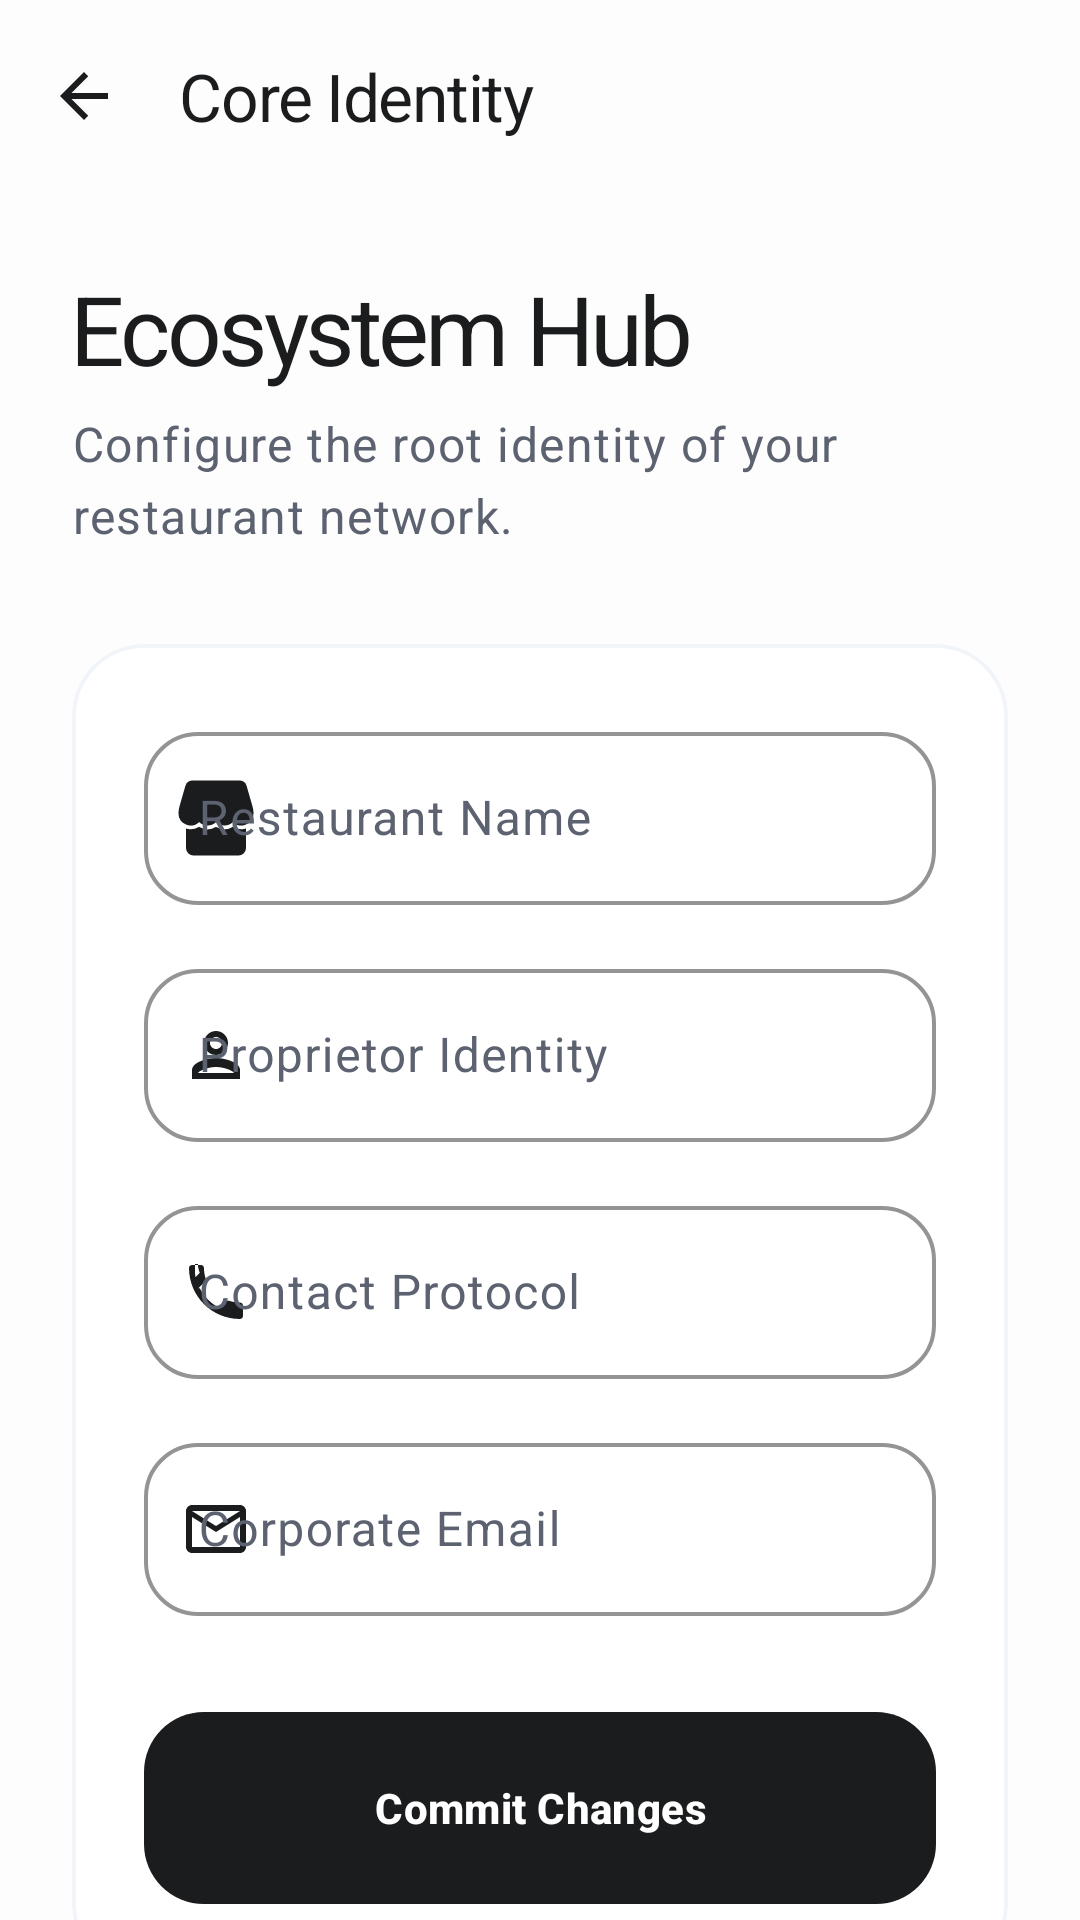

Layout XML and referenced resources for this Android screen:
<!-- AndroidManifest.xml: application theme Theme.KasirAPP -->
<!-- res/layout/activity_edit_restaurant.xml -->
<?xml version="1.0" encoding="utf-8"?>
<androidx.coordinatorlayout.widget.CoordinatorLayout
    xmlns:android="http://schemas.android.com/apk/res/android"
    xmlns:app="http://schemas.android.com/apk/res-auto"
    android:layout_width="match_parent"
    android:layout_height="match_parent"
    android:background="@color/background">

    <com.google.android.material.appbar.AppBarLayout
        android:layout_width="match_parent"
        android:layout_height="wrap_content"
        android:fitsSystemWindows="true"
        app:elevation="0dp"
        android:background="@color/background">

        <com.google.android.material.appbar.MaterialToolbar
            android:id="@+id/toolbar"
            android:layout_width="match_parent"
            android:layout_height="?attr/actionBarSize"
            app:navigationIcon="@drawable/ic_arrow_back"
            app:navigationIconTint="@color/primary"
            app:title="Core Identity"
            app:titleTextColor="@color/primary"
            app:titleTextAppearance="@style/TextAppearance.App.TitleLarge"
            android:background="@color/background" />

    </com.google.android.material.appbar.AppBarLayout>

    <androidx.core.widget.NestedScrollView
        android:id="@+id/scrollView"
        android:layout_width="match_parent"
        android:layout_height="match_parent"
        android:clipToPadding="false"
        android:fillViewport="true"
        app:layout_behavior="@string/appbar_scrolling_view_behavior">

        <LinearLayout
            android:layout_width="match_parent"
            android:layout_height="wrap_content"
            android:orientation="vertical"
            android:padding="24dp">

            <TextView
                style="@style/TextAppearance.App.HeadlineLarge"
                android:layout_width="wrap_content"
                android:layout_height="wrap_content"
                android:text="Ecosystem Hub" />

            <TextView
                style="@style/TextAppearance.App.BodyLarge"
                android:layout_width="wrap_content"
                android:layout_height="wrap_content"
                android:layout_marginTop="6dp"
                android:text="Configure the root identity of your restaurant network." />

            <com.google.android.material.card.MaterialCardView
                android:id="@+id/cardForm"
                style="@style/Widget.App.Card.Solid"
                android:layout_width="match_parent"
                android:layout_height="wrap_content"
                android:layout_marginTop="32dp">

                <LinearLayout
                    android:layout_width="match_parent"
                    android:layout_height="wrap_content"
                    android:orientation="vertical"
                    android:padding="24dp">

                    <com.google.android.material.textfield.TextInputLayout
                        android:layout_width="match_parent"
                        android:layout_height="wrap_content"
                        android:hint="Restaurant Name"
                        app:startIconDrawable="@drawable/ic_store"
                        app:startIconTint="@color/primary">
                        <com.google.android.material.textfield.TextInputEditText
                            android:id="@+id/edtNamaRestoran"
                            android:layout_width="match_parent"
                            android:layout_height="wrap_content"
                            android:inputType="textCapWords"
                            android:padding="18dp"/>
                    </com.google.android.material.textfield.TextInputLayout>

                    <com.google.android.material.textfield.TextInputLayout
                        android:layout_width="match_parent"
                        android:layout_height="wrap_content"
                        android:layout_marginTop="16dp"
                        android:hint="Proprietor Identity"
                        app:startIconDrawable="@drawable/ic_person"
                        app:startIconTint="@color/primary">
                        <com.google.android.material.textfield.TextInputEditText
                            android:id="@+id/edtPemilik"
                            android:layout_width="match_parent"
                            android:layout_height="wrap_content"
                            android:inputType="textCapWords"
                            android:padding="18dp"/>
                    </com.google.android.material.textfield.TextInputLayout>

                    <com.google.android.material.textfield.TextInputLayout
                        android:layout_width="match_parent"
                        android:layout_height="wrap_content"
                        android:layout_marginTop="16dp"
                        android:hint="Contact Protocol"
                        app:startIconDrawable="@drawable/ic_phone"
                        app:startIconTint="@color/primary">
                        <com.google.android.material.textfield.TextInputEditText
                            android:id="@+id/edtTelepon"
                            android:layout_width="match_parent"
                            android:layout_height="wrap_content"
                            android:inputType="phone"
                            android:padding="18dp"/>
                    </com.google.android.material.textfield.TextInputLayout>

                    <com.google.android.material.textfield.TextInputLayout
                        android:layout_width="match_parent"
                        android:layout_height="wrap_content"
                        android:layout_marginTop="16dp"
                        android:hint="Corporate Email"
                        app:startIconDrawable="@drawable/ic_email"
                        app:startIconTint="@color/primary">
                        <com.google.android.material.textfield.TextInputEditText
                            android:id="@+id/edtEmail"
                            android:layout_width="match_parent"
                            android:layout_height="wrap_content"
                            android:inputType="textEmailAddress"
                            android:padding="18dp"/>
                    </com.google.android.material.textfield.TextInputLayout>

                    <com.google.android.material.button.MaterialButton
                        android:id="@+id/btnSimpan"
                        style="@style/Widget.App.Button.Primary"
                        android:layout_width="match_parent"
                        android:layout_height="64dp"
                        android:layout_marginTop="32dp"
                        android:text="Commit Changes" />

                    
                    <View android:id="@+id/edtAlamatRestoran" android:layout_width="0dp" android:layout_height="0dp" android:visibility="gone" />

                </LinearLayout>
            </com.google.android.material.card.MaterialCardView>
        </LinearLayout>
    </androidx.core.widget.NestedScrollView>
</androidx.coordinatorlayout.widget.CoordinatorLayout>
<!-- resources referenced by this layout -->
<resources>
  <color name="background">#FDFDFD</color>
  <color name="primary">#1A1C1E</color>
  <!-- drawable ic_arrow_back (drawable) -->
  <vector xmlns:android="http://schemas.android.com/apk/res/android"
      android:width="24dp"
      android:height="24dp"
      android:viewportWidth="24"
      android:viewportHeight="24">
      <path
          android:fillColor="@color/on_surface"
          android:pathData="M20,11H7.83l5.59,-5.59L12,4l-8,8 8,8 1.41,-1.41L7.83,13H20V11z"/>
  </vector>
  <!-- drawable ic_email (drawable) -->
  <vector xmlns:android="http://schemas.android.com/apk/res/android"
      android:width="24dp"
      android:height="24dp"
      android:viewportWidth="24"
      android:viewportHeight="24">
      <path
          android:fillColor="@color/on_surface"
          android:pathData="M20,4L4,4c-1.1,0 -2,0.9 -2,2v12c0,1.1 0.9,2 2,2h16c1.1,0 2,-0.9 2,-2L22,6c0,-1.1 -0.9,-2 -2,-2zM20,18L4,18L4,8l8,5 8,-5v10zM12,11L4,6h16l-8,5z"/>
  </vector>
  <style name="TextAppearance.App.BodyLarge" parent="TextAppearance.Material3.BodyLarge">
          <item name="android:textSize">16sp</item>
          <item name="android:fontFamily">sans-serif</item>
          <item name="android:lineSpacingExtra">4dp</item>
          <item name="android:textColor">@color/secondary</item>
      </style>
  <style name="TextAppearance.App.HeadlineLarge" parent="TextAppearance.Material3.HeadlineLarge">
          <item name="android:textSize">32sp</item>
          <item name="android:fontFamily">sans-serif-black</item>
          <item name="android:letterSpacing">-0.04</item>
          <item name="android:textColor">@color/primary</item>
      </style>
  <style name="TextAppearance.App.TitleLarge" parent="TextAppearance.Material3.TitleLarge">
          <item name="android:textSize">22sp</item>
          <item name="android:fontFamily">sans-serif-medium</item>
          <item name="android:letterSpacing">-0.02</item>
          <item name="android:textColor">@color/primary</item>
      </style>
  <style name="Widget.App.Button.Primary" parent="Widget.App.Button">
          <item name="backgroundTint">@color/primary</item>
          <item name="android:textColor">@color/white</item>
          <item name="rippleColor">#33FFFFFF</item>
      </style>
  <style name="Theme.KasirAPP" parent="Base.Theme.KasirAPP" />
  <color name="on_surface">#1A1C1E</color>
  <color name="secondary">#5C6270</color>
  <style name="Widget.App.Button" parent="Widget.Material3.Button">
          <item name="cornerRadius">20dp</item>
          <item name="android:insetTop">0dp</item>
          <item name="android:insetBottom">0dp</item>
          <item name="android:textAllCaps">false</item>
          <item name="android:textStyle">bold</item>
          <item name="android:letterSpacing">0.01</item>
          <item name="android:minHeight">60dp</item>
      </style>
  <color name="white">#FFFFFF</color>
  <color name="surface">#FFFFFF</color>
  <color name="outline_variant">#F1F5F9</color>
  <color name="on_primary">#FFFFFF</color>
  <color name="primary_container">#F1F3F7</color>
  <color name="on_primary_container">#1A1C1E</color>
  <color name="on_secondary">#FFFFFF</color>
  <color name="secondary_container">#F8F9FB</color>
  <color name="on_secondary_container">#1A1C1E</color>
  <color name="surface_variant">#F5F7FA</color>
  <color name="on_surface_variant">#5C6270</color>
  <color name="outline">#E2E8F0</color>
  <color name="error">#DC2626</color>
  <style name="TextAppearance.App.LabelLarge" parent="TextAppearance.Material3.LabelLarge">
          <item name="android:textSize">14sp</item>
          <item name="android:fontFamily">sans-serif-medium</item>
          <item name="android:letterSpacing">0.05</item>
          <item name="android:textColor">@color/secondary</item>
      </style>
</resources>
